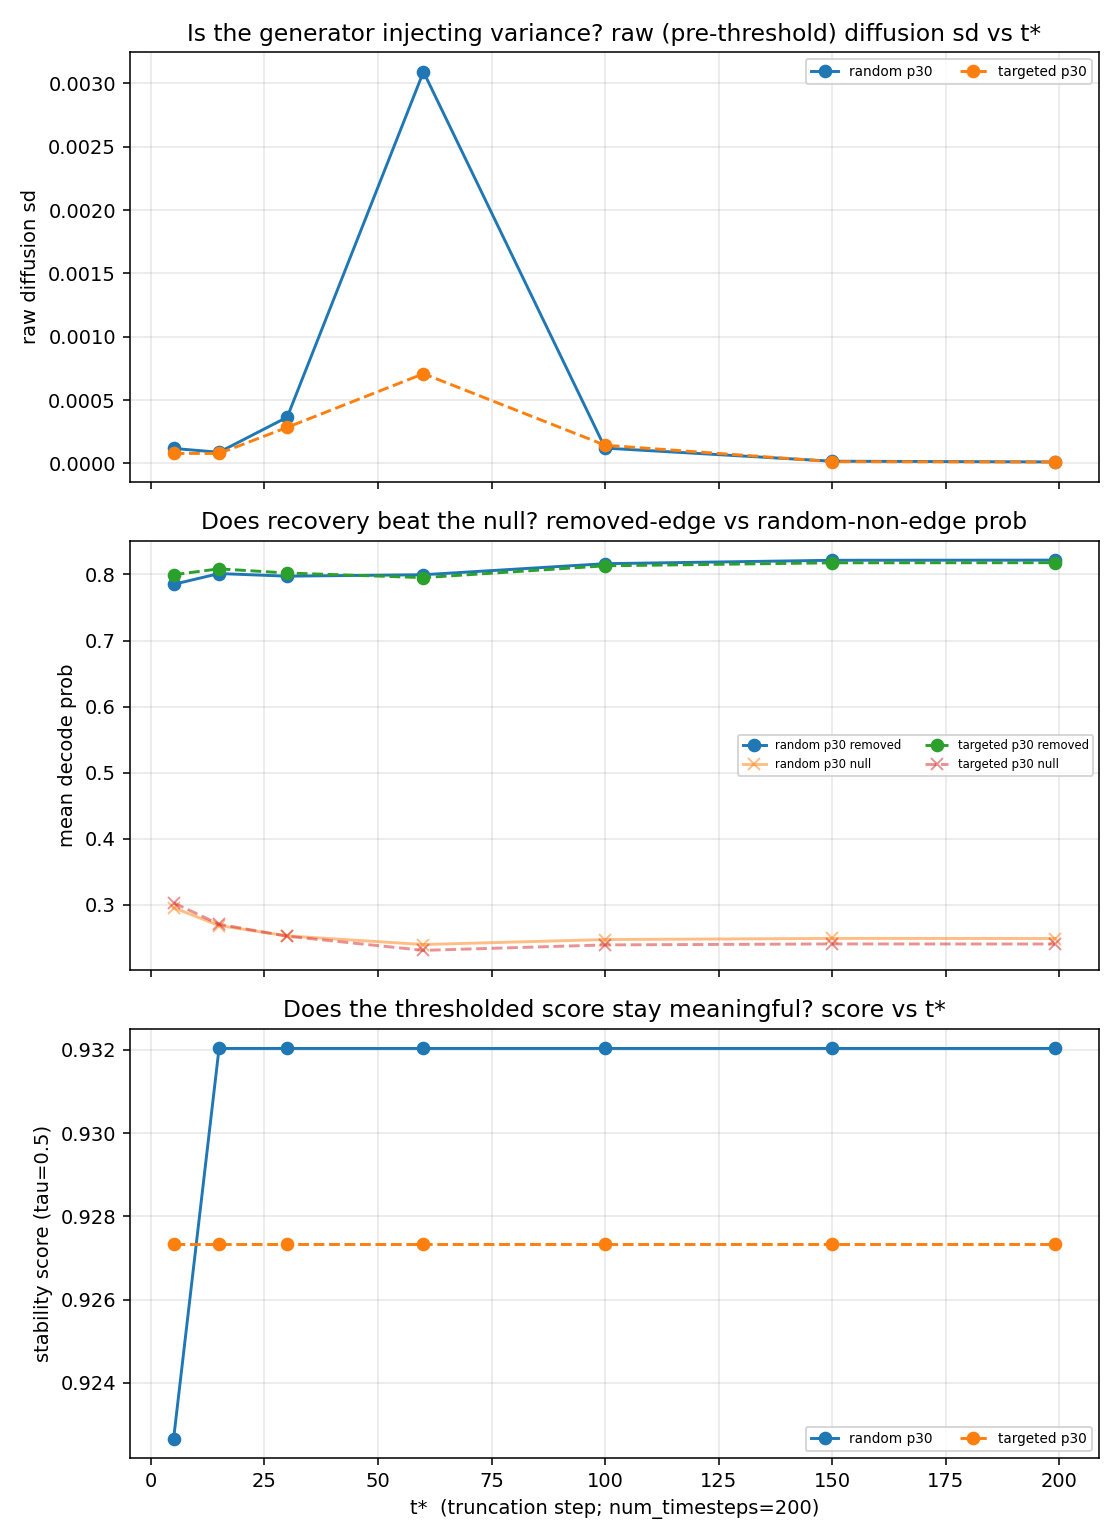

The data file committed next to this chart (first rows):
t_star, method, p_percent, n_graphs, K, tau, ddof, stability_score, structural_var, structural_std, diffusion_var, diffusion_std, total_var, raw_removed_mean, raw_null_mean, raw_separation, raw_diffusion_std, mean_removed_edges
5, random, 30, 10, 5, 0.5, 1, 0.9227, 0.0002231, 0.01494, 0.0, 0.0, 0.0002049, 0.785, 0.2956, 0.4894, 0.0001187, 128.0
5, targeted, 30, 10, 5, 0.5, 1, 0.9273, 0.0002448, 0.01565, 0.0, 0.0, 0.0002248, 0.7996, 0.303, 0.4966, 7.928928925899044e-05, 128.0
15, random, 30, 10, 5, 0.5, 1, 0.932, 0.0003262, 0.01806, 0.0, 0.0, 0.0002996, 0.8014, 0.2686, 0.5328, 8.866352106455636e-05, 128.0
15, targeted, 30, 10, 5, 0.5, 1, 0.9273, 0.0002448, 0.01565, 0.0, 0.0, 0.0002248, 0.8085, 0.2705, 0.538, 7.920373945550112e-05, 128.0
30, random, 30, 10, 5, 0.5, 1, 0.932, 0.0003262, 0.01806, 0.0, 0.0, 0.0002996, 0.7974, 0.2529, 0.5445, 0.0003654, 128.0
30, targeted, 30, 10, 5, 0.5, 1, 0.9273, 0.0002448, 0.01565, 0.0, 0.0, 0.0002248, 0.8022, 0.2524, 0.5498, 0.0002851, 128.0
60, random, 30, 10, 5, 0.5, 1, 0.932, 0.0003262, 0.01806, 0.0, 0.0, 0.0002996, 0.7996, 0.2398, 0.5598, 0.003092, 128.0
60, targeted, 30, 10, 5, 0.5, 1, 0.9273, 0.0002448, 0.01565, 0.0, 0.0, 0.0002248, 0.7952, 0.231, 0.5642, 0.0007087, 128.0
100, random, 30, 10, 5, 0.5, 1, 0.932, 0.0003262, 0.01806, 0.0, 0.0, 0.0002996, 0.8163, 0.2473, 0.569, 0.0001214, 128.0
100, targeted, 30, 10, 5, 0.5, 1, 0.9273, 0.0002448, 0.01565, 0.0, 0.0, 0.0002248, 0.8131, 0.2392, 0.5738, 0.0001441, 128.0
150, random, 30, 10, 5, 0.5, 1, 0.932, 0.0003262, 0.01806, 0.0, 0.0, 0.0002996, 0.8215, 0.2491, 0.5724, 1.793634182601226e-05, 128.0
150, targeted, 30, 10, 5, 0.5, 1, 0.9273, 0.0002448, 0.01565, 0.0, 0.0, 0.0002248, 0.8176, 0.2407, 0.5769, 1.4317839459949623e-05, 128.0
199, random, 30, 10, 5, 0.5, 1, 0.932, 0.0003262, 0.01806, 0.0, 0.0, 0.0002996, 0.8217, 0.249, 0.5727, 1.2295400235819508e-05, 128.0
199, targeted, 30, 10, 5, 0.5, 1, 0.9273, 0.0002448, 0.01565, 0.0, 0.0, 0.0002248, 0.8178, 0.2406, 0.5772, 1.1524070393985639e-05, 128.0
